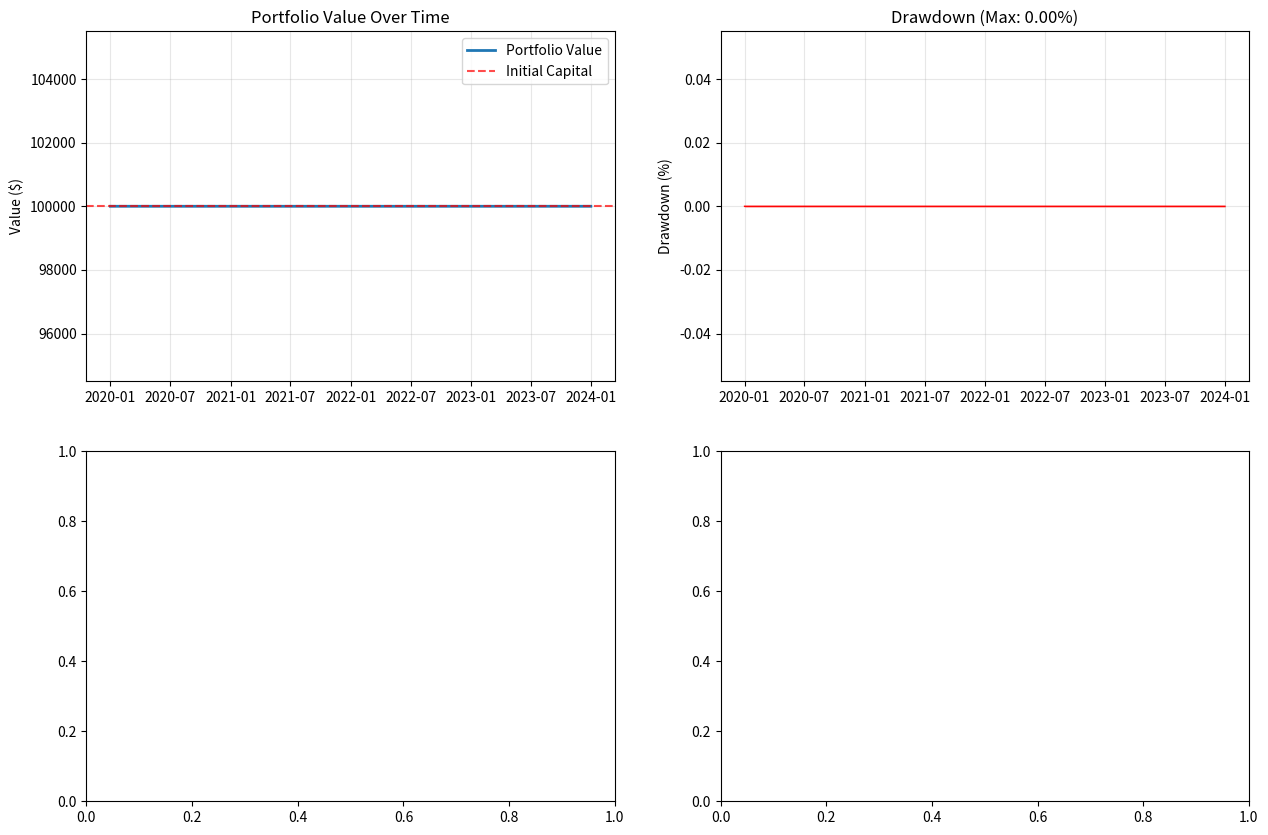

Here is the Python script that generated this plot: (Note: this script raises an exception after producing the figure.)
# %% [markdown]
"""
# Enhanced Vectorized Backtesting Engine

Comprehensive backtesting system with portfolio management, transaction costs, 
slippage, risk management, and detailed performance analytics.
"""

# %% [code]
import pandas as pd
import numpy as np
import matplotlib.pyplot as plt
import seaborn as sns
from typing import Dict, List, Optional, Union, Tuple
from dataclasses import dataclass
from datetime import datetime
import warnings
warnings.filterwarnings('ignore')

# %% [code]
@dataclass
class BacktestConfig:
    """Configuration for backtesting parameters"""
    initial_capital: float = 100000.0
    commission: float = 0.001  # 0.1% per trade
    slippage: float = 0.0005   # 0.05% slippage
    max_leverage: float = 1.0
    position_sizing: str = 'fixed'  # 'fixed', 'percent_risk', 'kelly'
    risk_per_trade: float = 0.02   # 2% risk per trade
    max_positions: int = 10
    margin_requirement: float = 0.1  # 10% margin for leveraged positions

# %% [code]
class EnhancedBacktester:
    """
    Enhanced backtesting engine with comprehensive features:
    - Portfolio management
    - Transaction costs and slippage
    - Position sizing strategies
    - Risk management
    - Detailed performance metrics
    """
    
    def __init__(self, data: pd.DataFrame, config: BacktestConfig = None):
        self.data = data.copy()
        self.config = config or BacktestConfig()
        self.reset()
        
    def reset(self):
        """Reset the backtester state"""
        self.portfolio_value = self.config.initial_capital
        self.cash = self.config.initial_capital
        self.positions = pd.Series(0.0, index=self.data.index)
        self.trades = []
        self.portfolio_history = []
        self.returns = self.data['close'].pct_change().fillna(0)
        
    def calculate_position_size(self, price: float, signal_strength: float = 1.0, 
                              volatility: float = None) -> float:
        """Calculate position size based on configuration"""
        if self.config.position_sizing == 'fixed':
            return self.config.initial_capital * 0.1  # 10% of capital
        elif self.config.position_sizing == 'percent_risk':
            if volatility is None:
                volatility = self.returns.rolling(20).std().iloc[-1]
            risk_amount = self.portfolio_value * self.config.risk_per_trade
            return risk_amount / (volatility * price)
        elif self.config.position_sizing == 'kelly':
            # Simplified Kelly criterion implementation
            win_rate = 0.55  # This should be estimated from historical performance
            avg_win_loss_ratio = 1.2  # This should be estimated from historical performance
            kelly_fraction = win_rate - (1 - win_rate) / avg_win_loss_ratio
            return self.portfolio_value * min(kelly_fraction * signal_strength, 0.25)
        return self.config.initial_capital * 0.1
    
    def apply_transaction_costs(self, trade_value: float) -> float:
        """Apply commission and slippage to trade"""
        commission_cost = abs(trade_value) * self.config.commission
        slippage_cost = abs(trade_value) * self.config.slippage
        return commission_cost + slippage_cost
    
    def backtest_strategy(self, signals: pd.Series, signal_strength: pd.Series = None) -> Dict:
        """
        Run backtest with given signals
        
        Args:
            signals: Trading signals (-1, 0, 1)
            signal_strength: Optional signal strength (0-1)
        """
        if signal_strength is None:
            signal_strength = pd.Series(1.0, index=signals.index)
            
        portfolio_values = []
        cash_values = []
        position_values = []
        current_position = 0.0
        
        for i, (timestamp, signal) in enumerate(signals.items()):
            if i == 0:
                portfolio_values.append(self.portfolio_value)
                cash_values.append(self.cash)
                position_values.append(0.0)
                continue
                
            price = self.data.loc[timestamp, 'close']
            prev_price = self.data.iloc[i-1]['close'] if i > 0 else price
            
            # Update portfolio value based on price changes
            if current_position != 0:
                price_change = (price - prev_price) / prev_price
                position_pnl = current_position * price_change * prev_price
                self.portfolio_value += position_pnl
            
            # Handle new signals
            if signal != 0 and signal != current_position:
                # Close existing position
                if current_position != 0:
                    trade_value = current_position * price
                    transaction_cost = self.apply_transaction_costs(trade_value)
                    self.cash += trade_value - transaction_cost
                    
                    # Record trade
                    self.trades.append({
                        'timestamp': timestamp,
                        'type': 'CLOSE',
                        'size': -current_position,
                        'price': price,
                        'value': trade_value,
                        'cost': transaction_cost
                    })
                    current_position = 0.0
                
                # Open new position
                if signal != 0:
                    strength = signal_strength.loc[timestamp]
                    position_size = self.calculate_position_size(price, strength)
                    position_size *= signal  # Apply signal direction
                    
                    # Check if we have enough cash/margin
                    required_cash = abs(position_size * price)
                    if self.config.max_leverage > 1:
                        required_cash *= self.config.margin_requirement
                    
                    if required_cash <= self.cash:
                        trade_value = position_size * price
                        transaction_cost = self.apply_transaction_costs(trade_value)
                        self.cash -= required_cash + transaction_cost
                        current_position = position_size
                        
                        # Record trade
                        self.trades.append({
                            'timestamp': timestamp,
                            'type': 'OPEN',
                            'size': position_size,
                            'price': price,
                            'value': trade_value,
                            'cost': transaction_cost
                        })
            
            # Update portfolio tracking
            position_value = current_position * price if current_position != 0 else 0.0
            self.portfolio_value = self.cash + position_value
            
            portfolio_values.append(self.portfolio_value)
            cash_values.append(self.cash)
            position_values.append(position_value)
            self.positions.iloc[i] = current_position
        
        # Create results DataFrame
        results = pd.DataFrame({
            'portfolio_value': portfolio_values,
            'cash': cash_values,
            'position_value': position_values,
            'positions': self.positions,
            'returns': pd.Series(portfolio_values).pct_change().fillna(0),
            'price': self.data['close']
        }, index=self.data.index)
        
        return self._calculate_performance_metrics(results)
    
    def _calculate_performance_metrics(self, results: pd.DataFrame) -> Dict:
        """Calculate comprehensive performance metrics"""
        returns = results['returns']
        portfolio_values = results['portfolio_value']
        
        # Basic metrics
        total_return = (portfolio_values.iloc[-1] / self.config.initial_capital) - 1
        annualized_return = (1 + total_return) ** (252 / len(returns)) - 1
        
        # Risk metrics
        volatility = returns.std() * np.sqrt(252)
        sharpe_ratio = (annualized_return - 0.03) / volatility if volatility > 0 else 0
        
        # Drawdown analysis
        rolling_max = portfolio_values.expanding().max()
        drawdown = (portfolio_values - rolling_max) / rolling_max
        max_drawdown = drawdown.min()
        
        # Trade analysis
        num_trades = len(self.trades)
        winning_trades = sum(1 for trade in self.trades if trade.get('pnl', 0) > 0)
        win_rate = winning_trades / num_trades if num_trades > 0 else 0
        
        # Additional metrics
        sortino_ratio = self._calculate_sortino_ratio(returns)
        calmar_ratio = annualized_return / abs(max_drawdown) if max_drawdown != 0 else 0
        
        return {
            'results_df': results,
            'total_return': total_return,
            'annualized_return': annualized_return,
            'volatility': volatility,
            'sharpe_ratio': sharpe_ratio,
            'sortino_ratio': sortino_ratio,
            'calmar_ratio': calmar_ratio,
            'max_drawdown': max_drawdown,
            'num_trades': num_trades,
            'win_rate': win_rate,
            'final_portfolio_value': portfolio_values.iloc[-1],
            'trades': self.trades
        }
    
    def _calculate_sortino_ratio(self, returns: pd.Series) -> float:
        """Calculate Sortino ratio"""
        excess_returns = returns - 0.03/252  # Assuming 3% risk-free rate
        negative_returns = returns[returns < 0]
        if len(negative_returns) == 0:
            return np.inf
        downside_deviation = negative_returns.std() * np.sqrt(252)
        return excess_returns.mean() * np.sqrt(252) / downside_deviation
    
    def plot_results(self, results: Dict, figsize: Tuple[int, int] = (15, 10)):
        """Plot comprehensive backtesting results"""
        fig, axes = plt.subplots(2, 2, figsize=figsize)
        results_df = results['results_df']
        
        # Portfolio value over time
        axes[0, 0].plot(results_df.index, results_df['portfolio_value'], 
                       label='Portfolio Value', linewidth=2)
        axes[0, 0].axhline(y=self.config.initial_capital, color='r', 
                          linestyle='--', alpha=0.7, label='Initial Capital')
        axes[0, 0].set_title('Portfolio Value Over Time')
        axes[0, 0].set_ylabel('Value ($)')
        axes[0, 0].legend()
        axes[0, 0].grid(True, alpha=0.3)
        
        # Drawdown
        rolling_max = results_df['portfolio_value'].expanding().max()
        drawdown = (results_df['portfolio_value'] - rolling_max) / rolling_max * 100
        axes[0, 1].fill_between(results_df.index, drawdown, 0, 
                               color='red', alpha=0.3)
        axes[0, 1].plot(results_df.index, drawdown, color='red', linewidth=1)
        axes[0, 1].set_title(f'Drawdown (Max: {results["max_drawdown"]:.2%})')
        axes[0, 1].set_ylabel('Drawdown (%)')
        axes[0, 1].grid(True, alpha=0.3)
        
        # Returns distribution
        axes[1, 0].hist(results_df['returns'] * 100, bins=50, alpha=0.7, 
                       edgecolor='black')
        axes[1, 0].axvline(results_df['returns'].mean() * 100, color='red', 
                          linestyle='--', label=f'Mean: {results_df["returns"].mean()*100:.3f}%')
        axes[1, 0].set_title('Daily Returns Distribution')
        axes[1, 0].set_xlabel('Daily Return (%)')
        axes[1, 0].set_ylabel('Frequency')
        axes[1, 0].legend()
        axes[1, 0].grid(True, alpha=0.3)
        
        # Rolling Sharpe ratio
        rolling_sharpe = results_df['returns'].rolling(60).mean() / results_df['returns'].rolling(60).std() * np.sqrt(252)
        axes[1, 1].plot(results_df.index, rolling_sharpe, linewidth=2)
        axes[1, 1].axhline(y=1, color='r', linestyle='--', alpha=0.7, label='Sharpe = 1')
        axes[1, 1].set_title(f'60-Day Rolling Sharpe Ratio (Final: {results["sharpe_ratio"]:.2f})')
        axes[1, 1].set_ylabel('Sharpe Ratio')
        axes[1, 1].legend()
        axes[1, 1].grid(True, alpha=0.3)
        
        plt.tight_layout()
        plt.show()
        
        # Print performance summary
        self._print_performance_summary(results)
    
    def _print_performance_summary(self, results: Dict):
        """Print formatted performance summary"""
        print("=" * 60)
        print("BACKTESTING PERFORMANCE SUMMARY")
        print("=" * 60)
        print(f"Initial Capital:      ${self.config.initial_capital:,.2f}")
        print(f"Final Portfolio:      ${results['final_portfolio_value']:,.2f}")
        print(f"Total Return:         {results['total_return']:.2%}")
        print(f"Annualized Return:    {results['annualized_return']:.2%}")
        print(f"Volatility:           {results['volatility']:.2%}")
        print(f"Sharpe Ratio:         {results['sharpe_ratio']:.2f}")
        print(f"Sortino Ratio:        {results['sortino_ratio']:.2f}")
        print(f"Calmar Ratio:         {results['calmar_ratio']:.2f}")
        print(f"Maximum Drawdown:     {results['max_drawdown']:.2%}")
        print(f"Number of Trades:     {results['num_trades']}")
        print(f"Win Rate:             {results['win_rate']:.2%}")
        print("=" * 60)

# %% [code]
class StrategyComparator:
    """Compare multiple strategies side by side"""
    
    def __init__(self, data: pd.DataFrame, config: BacktestConfig = None):
        self.data = data
        self.config = config or BacktestConfig()
        self.results = {}
    
    def add_strategy(self, name: str, signals: pd.Series, signal_strength: pd.Series = None):
        """Add a strategy for comparison"""
        backtester = EnhancedBacktester(self.data, self.config)
        result = backtester.backtest_strategy(signals, signal_strength)
        self.results[name] = result
    
    def compare_strategies(self) -> pd.DataFrame:
        """Create comparison table of all strategies"""
        comparison_data = []
        for name, result in self.results.items():
            comparison_data.append({
                'Strategy': name,
                'Total Return': f"{result['total_return']:.2%}",
                'Ann. Return': f"{result['annualized_return']:.2%}",
                'Volatility': f"{result['volatility']:.2%}",
                'Sharpe Ratio': f"{result['sharpe_ratio']:.2f}",
                'Max Drawdown': f"{result['max_drawdown']:.2%}",
                'Num Trades': result['num_trades'],
                'Win Rate': f"{result['win_rate']:.2%}"
            })
        
        return pd.DataFrame(comparison_data)
    
    def plot_comparison(self, figsize: Tuple[int, int] = (15, 8)):
        """Plot comparison of strategy performance"""
        fig, axes = plt.subplots(1, 2, figsize=figsize)
        
        # Portfolio values
        for name, result in self.results.items():
            results_df = result['results_df']
            axes[0].plot(results_df.index, results_df['portfolio_value'], 
                        label=name, linewidth=2)
        
        axes[0].axhline(y=self.config.initial_capital, color='black', 
                       linestyle='--', alpha=0.5, label='Initial Capital')
        axes[0].set_title('Portfolio Value Comparison')
        axes[0].set_ylabel('Portfolio Value ($)')
        axes[0].legend()
        axes[0].grid(True, alpha=0.3)
        
        # Risk-Return scatter
        returns = [result['annualized_return'] for result in self.results.values()]
        volatilities = [result['volatility'] for result in self.results.values()]
        names = list(self.results.keys())
        
        axes[1].scatter(volatilities, returns, s=100, alpha=0.7)
        for i, name in enumerate(names):
            axes[1].annotate(name, (volatilities[i], returns[i]), 
                           xytext=(5, 5), textcoords='offset points')
        
        axes[1].set_xlabel('Volatility')
        axes[1].set_ylabel('Annualized Return')
        axes[1].set_title('Risk-Return Profile')
        axes[1].grid(True, alpha=0.3)
        
        plt.tight_layout()
        plt.show()

# %% [code]
# Example usage and testing
if __name__ == "__main__":
    # Generate sample data
    np.random.seed(42)
    dates = pd.date_range('2020-01-01', '2023-12-31', freq='D')
    prices = 100 * np.exp(np.cumsum(np.random.randn(len(dates)) * 0.01))
    
    sample_data = pd.DataFrame({
        'close': prices,
        'volume': np.random.randint(1000, 10000, len(dates))
    }, index=dates)
    
    # Create simple moving average crossover signals
    short_ma = sample_data['close'].rolling(10).mean()
    long_ma = sample_data['close'].rolling(30).mean()
    signals = pd.Series(0, index=sample_data.index)
    signals[short_ma > long_ma] = 1
    signals[short_ma < long_ma] = -1
    
    # Run backtest
    config = BacktestConfig(initial_capital=100000, commission=0.001)
    backtester = EnhancedBacktester(sample_data, config)
    results = backtester.backtest_strategy(signals)
    
    # Display results
    backtester.plot_results(results)
